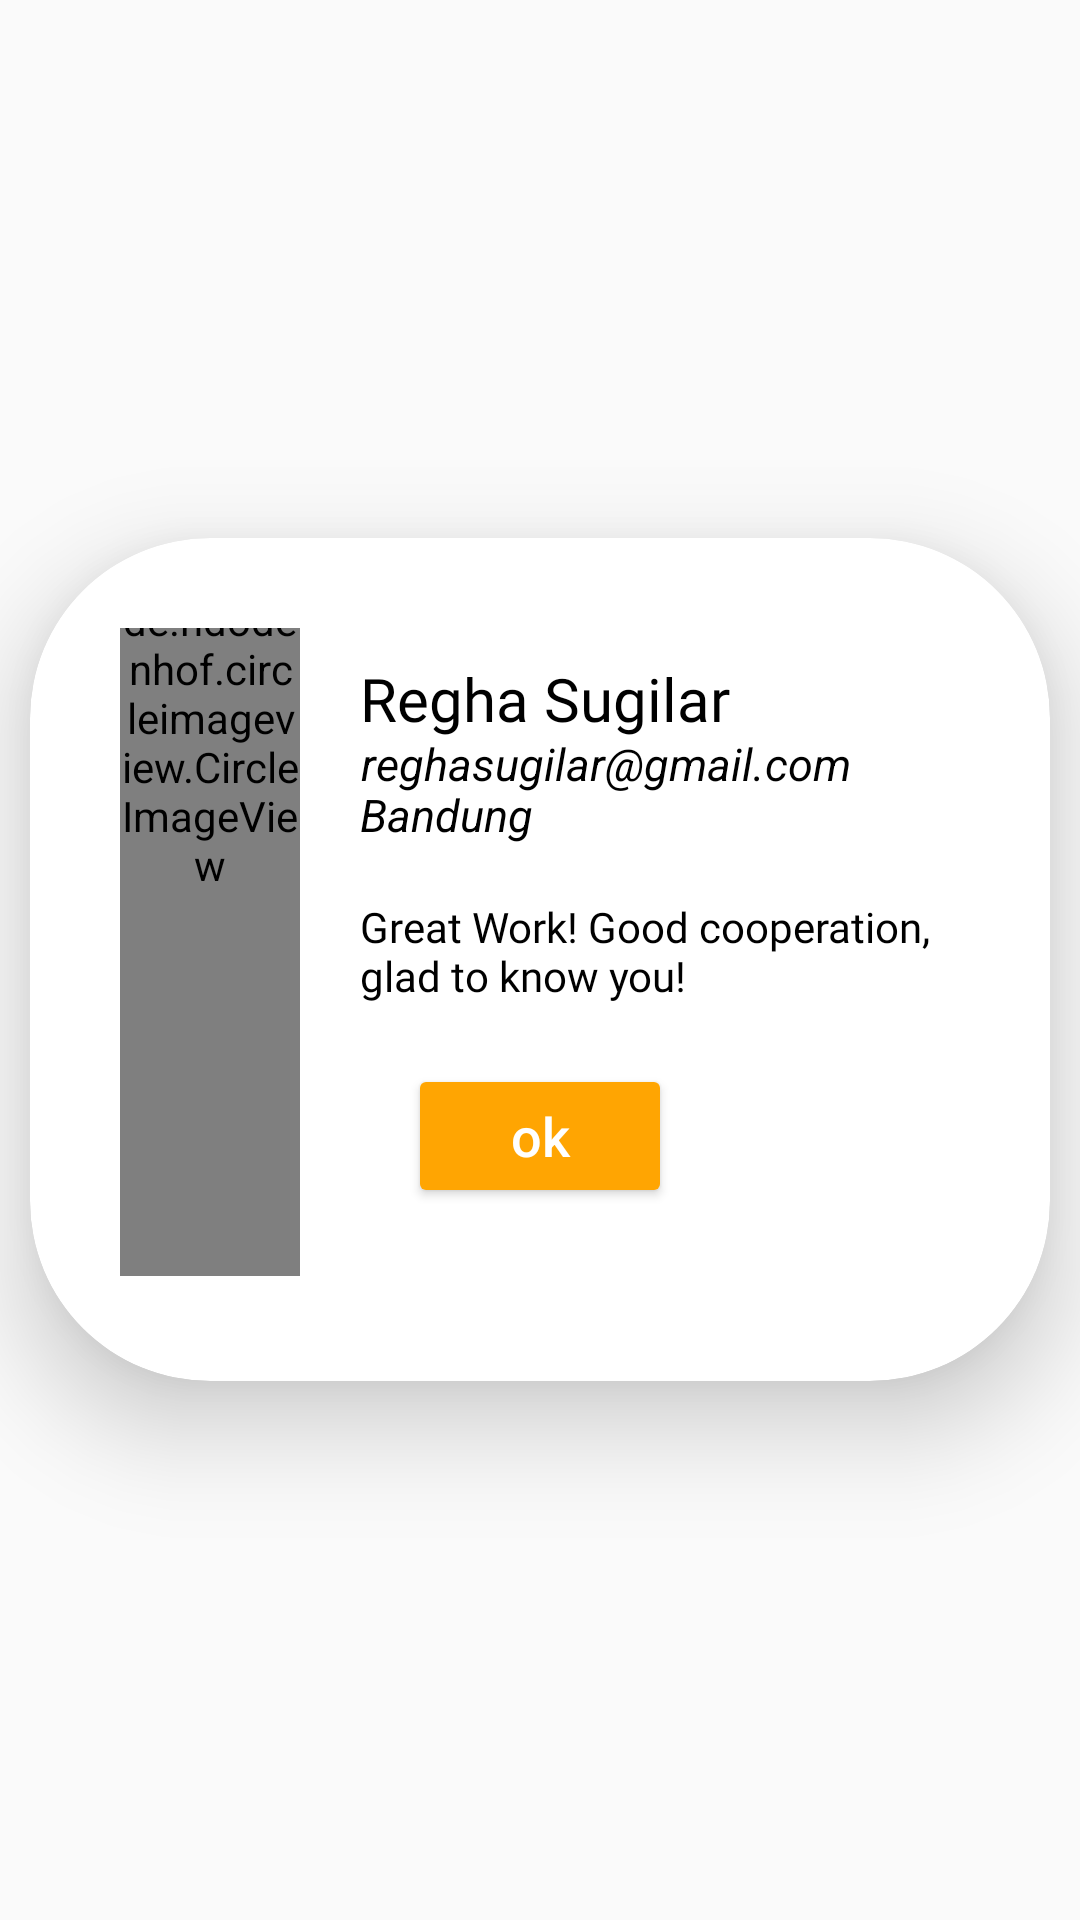

Layout XML and referenced resources for this Android screen:
<!-- AndroidManifest.xml: application theme AppTheme -->
<!-- res/layout/activity_user.xml -->
<?xml version="1.0" encoding="utf-8"?>
<RelativeLayout xmlns:android="http://schemas.android.com/apk/res/android"
    xmlns:app="http://schemas.android.com/apk/res-auto"
    xmlns:tools="http://schemas.android.com/tools"
    android:layout_width="match_parent"
    android:layout_height="match_parent"
    tools:context=".user"
    >

    <androidx.cardview.widget.CardView
        android:id="@+id/kardfiew"
        android:layout_width="352dp"
        android:layout_height="281dp"
        android:layout_centerInParent="true"
        android:layout_marginStart="10dp"
        android:layout_marginTop="10dp"
        android:layout_marginEnd="10dp"
        android:layout_marginBottom="10dp"
        android:background="@drawable/rectangle21"
        app:cardCornerRadius="60dp"
        app:cardElevation="20dp">

        <RelativeLayout
            android:layout_width="match_parent"
            android:layout_height="276dp"
            android:orientation="vertical"
            android:padding="30dp">

            <Button
                android:id="@+id/buttong"
                android:layout_width="wrap_content"
                android:layout_height="wrap_content"
                android:backgroundTint="@color/orange"
                android:text="ok"
                android:layout_below="@+id/comment"
                android:layout_centerHorizontal="true"
                android:layout_marginTop="20dp"
                android:textAllCaps="false"
                android:textColor="@color/white"
                android:textSize="18sp" />

            <de.hdodenhof.circleimageview.CircleImageView
                android:id="@+id/prof"
                android:layout_width="60dp"
                android:layout_height="match_parent"
                android:layout_marginTop="-140dp"
                android:src="@drawable/naandround" />

            <TextView
                android:id="@+id/fullName"
                android:layout_width="wrap_content"
                android:layout_height="wrap_content"
                android:layout_centerHorizontal="true"
                android:layout_marginLeft="20dp"
                android:layout_marginTop="10dp"
                android:layout_toRightOf="@+id/prof"
                android:fontFamily="@font/poppins_semibold"
                android:includeFontPadding="true"
                android:text="Regha Sugilar"
                android:textAlignment="center"
                android:textColor="@color/black"
                android:textSize="20sp" />

            <TextView
                android:id="@+id/phoneNo"
                android:layout_width="wrap_content"
                android:layout_height="wrap_content"
                android:layout_below="@+id/fullName"
                android:layout_centerHorizontal="true"
                android:layout_marginLeft="20dp"
                android:layout_toRightOf="@+id/prof"
                android:includeFontPadding="false"
                android:text="reghasugilar@gmail.com"
                android:textAlignment="center"
                android:textColor="@color/black"
                android:textSize="15sp"
                android:textStyle="italic" />

            <TextView
                android:id="@+id/countryname"
                android:layout_width="wrap_content"
                android:layout_height="wrap_content"
                android:layout_below="@+id/phoneNo"
                android:layout_centerHorizontal="true"
                android:layout_marginLeft="20dp"
                android:layout_marginTop="-1dp"
                android:layout_toRightOf="@+id/prof"
                android:includeFontPadding="false"
                android:text="Bandung"
                android:textAlignment="center"
                android:textColor="@color/black"
                android:textSize="15sp"
                android:textStyle="italic" />

            <TextView
                android:id="@+id/comment"
                android:layout_width="wrap_content"
                android:layout_height="wrap_content"
                android:layout_centerHorizontal="true"
                android:layout_marginLeft="20dp"
                android:layout_marginTop="90dp"
                android:layout_toRightOf="@+id/prof"
                android:fontFamily="@font/poppins_semibold"
                android:includeFontPadding="true"
                android:text="Great Work! Good cooperation, glad to know you!"
                android:textColor="@color/black"
                android:textSize="14sp" />

        </RelativeLayout>



    </androidx.cardview.widget.CardView>



</RelativeLayout>
<!-- resources referenced by this layout -->
<resources>
  <color name="black">#FF000000</color>
  <color name="orange">#FFA502</color>
  <color name="white">#FFFFFFFF</color>
  <!-- drawable naandround: png bitmap (drawable, 1043908 bytes) -->
  <!-- drawable rectangle21: png bitmap (drawable, 509 bytes) -->
  <style name="AppTheme" parent="Theme.AppCompat.Light.DarkActionBar">
          
          <item name="colorPrimary">@color/black</item>
          <item name="colorPrimaryDark">@color/colorPrimaryDark</item>
          <item name="colorAccent">@color/white</item>
      </style>
  <color name="colorPrimaryDark">#303F9F</color>
</resources>
